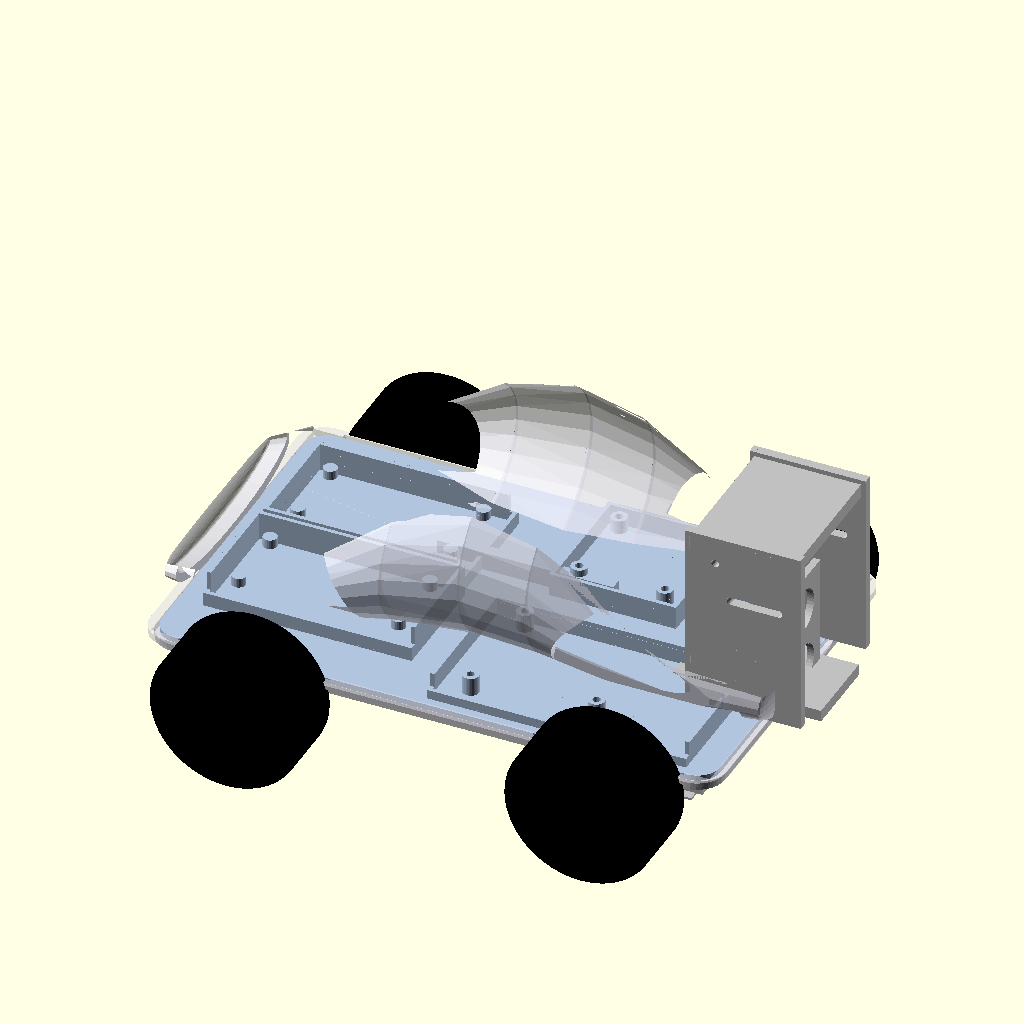
Cell 1: the model at its default parameters.
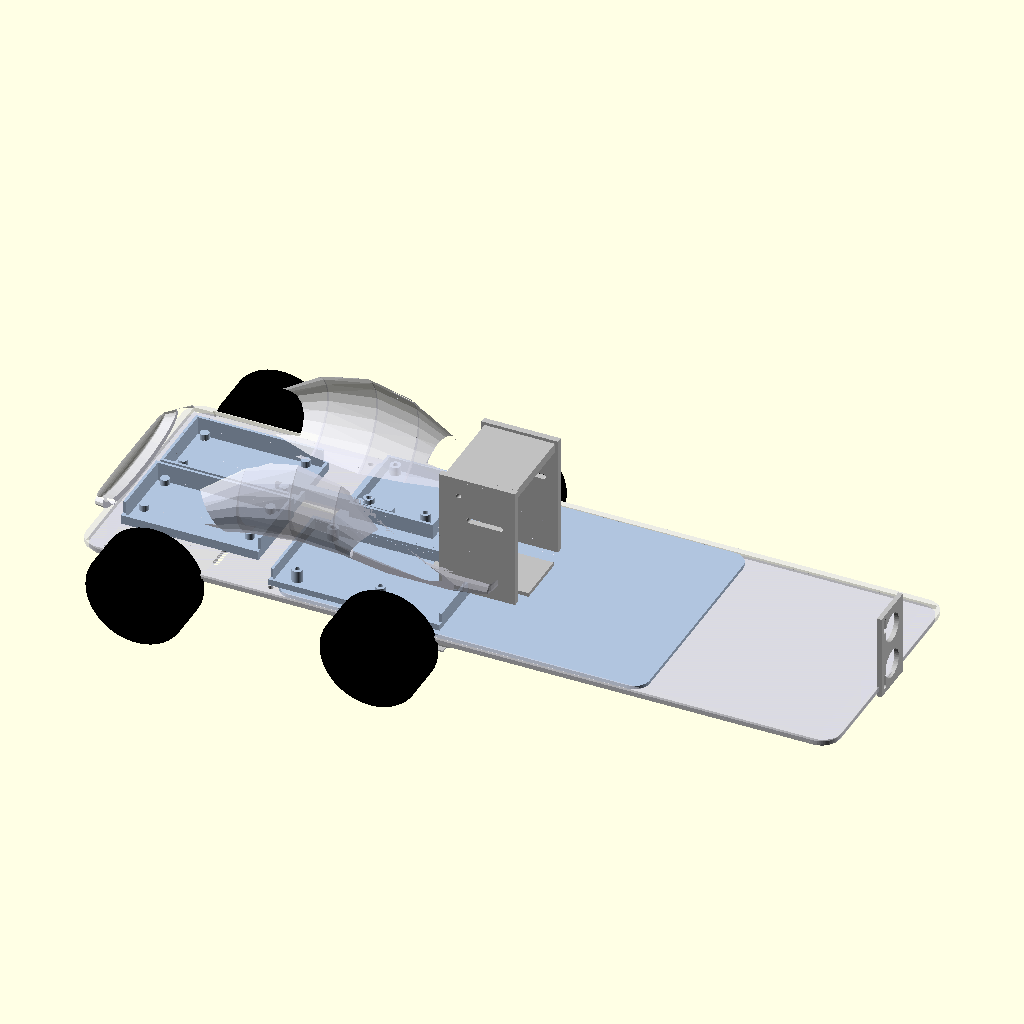
Cell 2: the same model with base_len = 490.
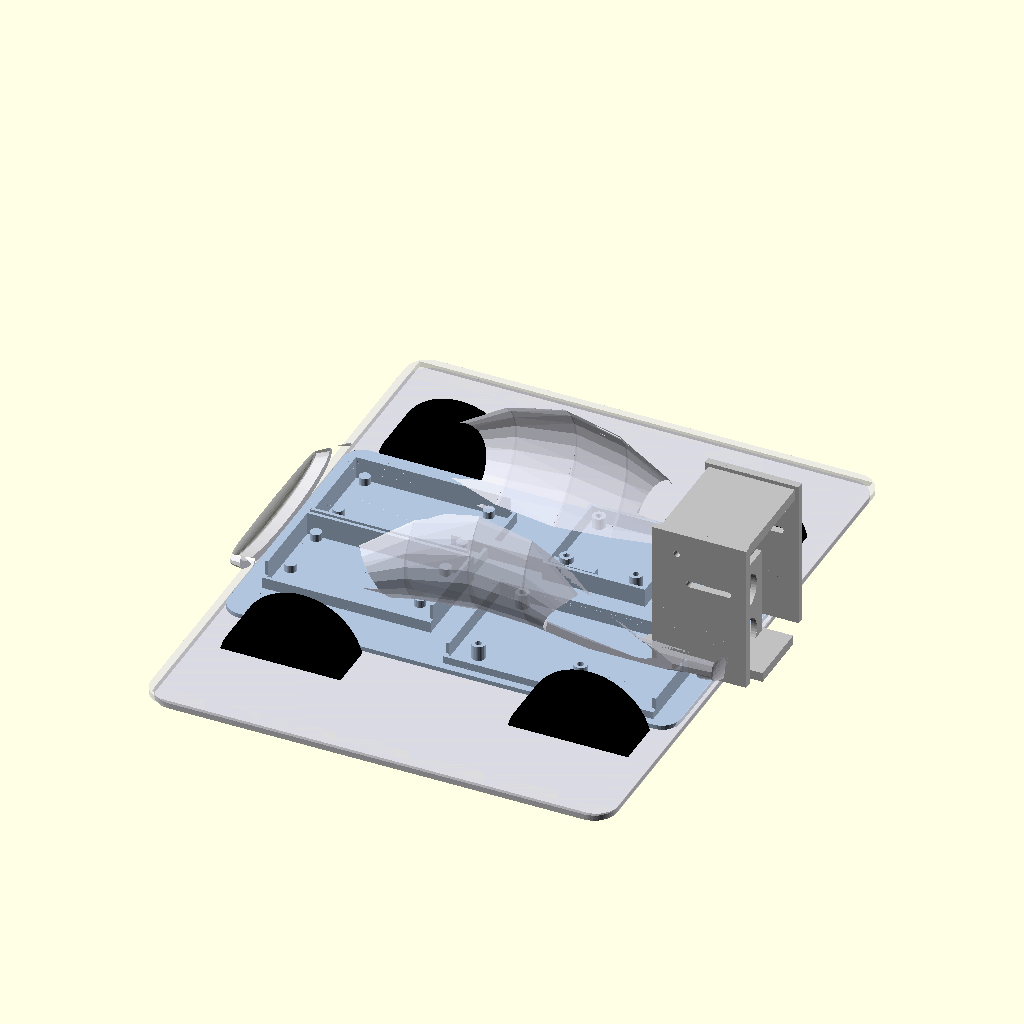
Cell 3 — base_w set to 310, the other parameters unchanged.
The same orthographic view direction (rotation 55°, 0°, 25°; colour scheme Cornfield) for every cell, with the view re-fitted per cell, so scale and position can differ between cells.
OpenSCAD source file docs/assembly/cad/chassi-bolha.scad:
/*
Projeto: Chassi + bolha para carro autônomo Arduino Mega 2WD
Versão: v2 - correção de alinhamento do tray + bolha estilo sedã premium (inspirada no Mercedes C300)
Revisão (integração ao repositório):
  - powerbank com dimensões reais 85x45x45 (era 92x52x46);
  - layout dos nichos refeito: baterias (powerbank+pack 2S) na traseira sobre
    o eixo de tração; Mega+L298N à frente. Elimina a colisão entre os nichos
    do L298N e do pack 2S existente na geração original;
  - rasgos da cinta do powerbank parametrizados pela posição do nicho.
Autor: gerado por ChatGPT; revisado na integração ao repositório.
Unidades: milímetros
Idioma: PT-BR

Instruções:
1. Abra este arquivo no OpenSCAD.
2. Altere a variável `part` para exportar uma peça por vez.
3. Pressione F6 para renderizar.
4. Exporte STL em File > Export > Export as STL.

Opções de `part`:
- "base"       : placa base estrutural
- "tray"       : berço/nichos dos eletrônicos (corrigido)
- "husky"      : torre/suporte HuskyLens
- "hc_sr04"    : suporte frontal HC-SR04
- "line_ir"    : suporte inferior do array IR de linha
- "bubble"     : bolha/carroceria superior estilo sedã premium
- "assembly"   : conjunto completo de referência
*/

part = "assembly";

// ==========================================================
// PARÂMETROS GERAIS DO VEÍCULO
// ==========================================================

base_len = 245;
base_w   = 155;
base_t   = 3;
corner_r = 12;

wheel_d = 66;
wheel_w = 25;
wheel_center_y = 90;

rear_axle_x  = 47;
front_axle_x = 200;

base_clearance = 38;               // distância do solo até a face inferior da base
base_top_z = base_t;               // em peças exportadas, base começa em z=0

// Folgas
fit_clear = 1.2;
wall_t = 2.4;

// ==========================================================
// PARÂMETROS DOS COMPONENTES / LAYOUT REVISADO
// Sistema de coordenadas das peças exportadas:
// x = 0 mm na traseira da placa
// x = base_len na frente da placa
// y = 0 mm no eixo central longitudinal
// z = 0 mm na face inferior da peça exportada
// ==========================================================

// Powerbank: traseira, sobre o eixo de tração. Dimensões reais 85x45x45 (medido).
// Recuado em Y (cy<0) para dividir a traseira com o pack 2S — as duas baterias
// pesadas ficam sobre as rodas motrizes (melhor tração/estabilidade).
pbank_cx = 58;
pbank_cy = -26;
pbank_l  = 85;
pbank_w  = 45;
pbank_h  = 45;

// Arduino Mega 2560: quadrante dianteiro esquerdo (acesso lateral ao USB).
mega_cx = 175;
mega_cy = -40;
mega_l  = 107;
mega_w  = 58;

// L298N: quadrante dianteiro direito (ventilação superior).
l298_cx = 160;
l298_cy = 40;
l298_l  = 50;
l298_w  = 50;
l298_h  = 27;

// Pack 2S 18650: traseira direita, ao lado do powerbank, sobre o eixo de tração.
// Reposicionado para eliminar a colisão com o nicho do L298N (que na v2 original
// avançava sobre a área do pack no canto dianteiro direito).
pack_cx = 58;
pack_cy = 26;
pack_l  = 82;
pack_w  = 46;
pack_h  = 24;

// Array IR de linha.
line_ir_x = 226;
line_ir_spacing = 44;

// Bolha.
bubble_wall = 2.0;
bubble_flange_t = 3.0;
bubble_mount_hole_d = 3.4;

// Alturas relativas ao SOLO em montagem final (referência documental)
hc_height_ground     = 62;
ir_obs_height_ground = 52;
husky_lens_ground    = 118;

// Alturas relativas ao topo da base para montagem geométrica
hc_z_local     = 24;
ir_obs_z_local = 14;
husky_z_local  = 80;

// Furos de fixação da bolha na placa.
body_mount_pts = [
    [18,  65],
    [18, -65],
    [120, 70],
    [120,-70],
    [228, 65],
    [228,-65]
];

// Furos aproximados do Arduino Mega, relativos ao canto inferior esquerdo do envelope do nicho.
mega_holes_local = [
    [14,  3],
    [15, 51],
    [66,  8],
    [91, 51]
];

// ==========================================================
// MÓDULOS AUXILIARES
// ==========================================================

module rounded_rect_2d(l, w, r) {
    hull() {
        translate([ l/2-r,  w/2-r]) circle(r=r, $fn=32);
        translate([-l/2+r,  w/2-r]) circle(r=r, $fn=32);
        translate([ l/2-r, -w/2+r]) circle(r=r, $fn=32);
        translate([-l/2+r, -w/2+r]) circle(r=r, $fn=32);
    }
}

module panel_xy(l, w, t, r=8) {
    linear_extrude(height=t)
        rounded_rect_2d(l, w, r);
}

module m3_hole(h=10) {
    cylinder(h=h, d=3.4, center=true, $fn=24);
}

module slot_2d(len, dia) {
    hull() {
        translate([-(len-dia)/2, 0]) circle(d=dia, $fn=24);
        translate([ (len-dia)/2, 0]) circle(d=dia, $fn=24);
    }
}

module slot_cut_z(len, dia, h=10) {
    linear_extrude(height=h, center=true)
        slot_2d(len, dia);
}

module simple_standoff(h=8, od=7, hole_d=3.4) {
    difference() {
        cylinder(h=h, d=od, $fn=32);
        translate([0,0,-1]) cylinder(h=h+2, d=hole_d, $fn=24);
    }
}

module tray_nest(outer_l, outer_w, inner_l, inner_w, wall=2.4, h=10, open_side="none") {
    // Caixa com fundo, pensada para imprimir deitada.
    difference() {
        union() {
            cube([outer_l, outer_w, h], center=true);
        }
        translate([0,0,wall])
            cube([inner_l, inner_w, h+1], center=true);

        // aberturas laterais opcionais
        if (open_side == "left") {
            translate([0, -outer_w/2 + wall/2, h/2]) cube([outer_l + 2, wall + 1.5, h + 2], center=true);
        }
        if (open_side == "right") {
            translate([0,  outer_w/2 - wall/2, h/2]) cube([outer_l + 2, wall + 1.5, h + 2], center=true);
        }
        if (open_side == "rear") {
            translate([-outer_l/2 + wall/2, 0, h/2]) cube([wall + 1.5, outer_w + 2, h + 2], center=true);
        }
        if (open_side == "front") {
            translate([ outer_l/2 - wall/2, 0, h/2]) cube([wall + 1.5, outer_w + 2, h + 2], center=true);
        }
    }
}

module ring_stops(l, w, stop_d=6, stop_h=4, inset=5) {
    for (sx = [-1,1])
        for (sy = [-1,1])
            translate([sx*(l/2-inset), sy*(w/2-inset), stop_h/2])
                cylinder(h=stop_h, d=stop_d, center=true, $fn=24);
}

// ==========================================================
// 1. PLACA BASE
// ==========================================================

module base_plate() {
    difference() {
        translate([base_len/2, 0, 0])
            panel_xy(base_len, base_w, base_t, corner_r);

        // Furos de fixação da bolha.
        for (p = body_mount_pts)
            translate([p[0], p[1], base_t/2])
                m3_hole(h=base_t+4);

        // Rasgos para cinta do powerbank (seguem a posição do nicho).
        for (xpos = [pbank_cx - 22, pbank_cx + 22]) {
            translate([xpos, pbank_cy + 28, base_t/2]) rotate([0,0,90]) slot_cut_z(18, 4.2, base_t+4);
            translate([xpos, pbank_cy - 28, base_t/2]) rotate([0,0,90]) slot_cut_z(18, 4.2, base_t+4);
        }

        // Rasgos para cinta do pack 2S.
        for (xpos = [pack_cx - 22, pack_cx + 22]) {
            translate([xpos, pack_cy + 28, base_t/2]) rotate([0,0,90]) slot_cut_z(16, 4.2, base_t+4);
            translate([xpos, pack_cy - 28, base_t/2]) rotate([0,0,90]) slot_cut_z(16, 4.2, base_t+4);
        }

        // Arduino Mega: rasgos M3 aproximados.
        for (p = mega_holes_local)
            let (hx = mega_cx - mega_l/2 + p[0], hy = mega_cy - mega_w/2 + p[1])
                translate([hx, hy, base_t/2]) slot_cut_z(8, 3.4, base_t+4);

        // L298N: furação 4 cantos, assumindo passo 37 mm.
        for (dx = [-18.5, 18.5])
            for (dy = [-18.5, 18.5])
                translate([l298_cx + dx, l298_cy + dy, base_t/2])
                    m3_hole(h=base_t+4);

        // Base da torre HuskyLens.
        for (dy = [-14, 14])
            translate([232, dy, base_t/2])
                rotate([0,0,90]) slot_cut_z(14, 3.4, base_t+4);

        // Suporte frontal HC-SR04.
        for (dy = [-20, 20])
            translate([238, dy, base_t/2])
                rotate([0,0,90]) slot_cut_z(12, 3.4, base_t+4);

        // Suporte do array de IR de linha.
        for (dy = [-55, 0, 55])
            translate([line_ir_x, dy, base_t/2])
                rotate([0,0,90]) slot_cut_z(16, 3.4, base_t+4);

        // Passagem de cabo de sinal.
        translate([178, -6, base_t/2]) slot_cut_z(72, 8, base_t+4);

        // Passagem de cabo de potência.
        translate([114, 18, base_t/2]) slot_cut_z(60, 8, base_t+4);
    }
}

// ==========================================================
// 2. BERÇO DOS ELETRÔNICOS (CORRIGIDO)
// Problema corrigido: o tray agora tem base com footprint compatível
// com a placa e todos os nichos ficaram inteiramente contidos na área.
// ==========================================================

module electronics_tray() {
    tray_plate_t = 2.4;
    tray_len = 241;     // quase toda a base, deixando apenas borda funcional
    tray_wid = 151;
    tray_corner = 10;

    // alturas das caixas
    h_low = 10;
    h_high = 14;

    union() {
        // base plena do tray, agora coincidente com a base e sem áreas vazadas
        translate([base_len/2, 0, 0])
            panel_xy(tray_len, tray_wid, tray_plate_t, tray_corner);

        // Nicho powerbank: centralizado, próximo ao eixo traseiro, lado esquerdo aberto.
        translate([pbank_cx, pbank_cy, tray_plate_t + h_high/2]) {
            tray_nest(pbank_l + 2*wall_t, pbank_w + 2*wall_t, pbank_l + fit_clear, pbank_w + fit_clear, wall_t, h_high, "left");
            ring_stops(pbank_l, pbank_w, stop_d=6, stop_h=4, inset=8);
        }

        // Nicho Mega: contido integralmente no tray.
        translate([mega_cx, mega_cy, tray_plate_t + h_low/2]) {
            tray_nest(mega_l + 2*wall_t, mega_w + 2*wall_t, mega_l + fit_clear, mega_w + fit_clear, wall_t, h_low, "left");
            for (p = mega_holes_local)
                let (hx = -mega_l/2 + p[0], hy = -mega_w/2 + p[1])
                    translate([hx, hy, 0]) simple_standoff(h=8, od=7, hole_d=3.4);
        }

        // Nicho L298N.
        translate([l298_cx, l298_cy, tray_plate_t + h_low/2]) {
            tray_nest(l298_l + 2*wall_t, l298_w + 2*wall_t, l298_l + fit_clear, l298_w + fit_clear, wall_t, h_low, "none");
            for (dx = [-18.5, 18.5])
                for (dy = [-18.5, 18.5])
                    translate([dx, dy, 0]) simple_standoff(h=6, od=7, hole_d=3.4);
        }

        // Nicho pack 2S: traseira direita, ao lado do powerbank (sem colisão com o L298N).
        translate([pack_cx, pack_cy, tray_plate_t + h_high/2]) {
            tray_nest(pack_l + 2*wall_t, pack_w + 2*wall_t, pack_l + fit_clear, pack_w + fit_clear, wall_t, h_high, "front");
            ring_stops(pack_l, pack_w, stop_d=6, stop_h=4, inset=8);
        }

        // Canaleta de sinal (lado esquerdo superior)
        translate([160, -8, tray_plate_t + 4]) cube([85, 5, 8], center=true);

        // Canaleta de potência (lado direito)
        translate([120, 20, tray_plate_t + 4]) cube([76, 5, 8], center=true);
    }
}

// ==========================================================
// 3. SUPORTE HUSKYLENS
// ==========================================================

module husky_mount() {
    base_l = 64;
    base_w2 = 35;
    base_h = 5;

    side_t = 4;
    side_h = 80;
    inner_w = 56;

    translate([232, 0, 0]) {
        union() {
            translate([0,0,base_h/2]) cube([base_l, base_w2, base_h], center=true);

            for (sy = [-1, 1]) {
                translate([5, sy*(inner_w/2 + side_t/2), base_h + side_h/2])
                    difference() {
                        cube([50, side_t, side_h], center=true);
                        translate([5,0,12]) rotate([90,0,0]) slot_cut_z(24, 3.4, side_t+2);
                        translate([-12,0,28]) rotate([90,0,0]) cylinder(h=side_t+2, d=3.4, center=true, $fn=24);
                    }
            }

            translate([5,0,base_h + side_h - 5]) cube([46, inner_w + 2*side_t, 6], center=true);
        }
    }
}

// ==========================================================
// 4. SUPORTE HC-SR04
// ==========================================================

module hc_sr04_mount() {
    plate_w = 56;
    plate_h = 30;
    plate_t = 3;

    translate([base_len + 2, 0, hc_z_local]) {
        rotate([0,90,0])
        difference() {
            cube([plate_w, plate_h, plate_t], center=true);
            for (dy = [-13, 13])
                translate([dy, 0, 0]) cylinder(h=plate_t+2, d=18.5, center=true, $fn=40);
            // Rasgos de fixação recuados da borda (evita face coincidente / não-manifold).
            for (dy = [-20, 20])
                translate([dy, -10, 0]) slot_cut_z(10, 3.4, plate_t+2);
        }
    }
}

// ==========================================================
// 5. SUPORTE ARRAY IR DE LINHA
// ==========================================================

module line_ir_mount() {
    bar_l = 130;
    bar_w2 = 18;
    bar_t = 3;

    translate([line_ir_x, 0, -12]) {
        difference() {
            cube([bar_w2, bar_l, bar_t], center=true);
            for (sy = [-line_ir_spacing, 0, line_ir_spacing])
                translate([0, sy, 0]) rotate([0,0,90]) slot_cut_z(22, 2.8, bar_t+2);
        }

        for (sy = [-line_ir_spacing, 0, line_ir_spacing])
            translate([0, sy, -2]) cube([12, 50, 1], center=true);
    }
}

// ==========================================================
// 6. BOLHA / CARROCERIA SUPERIOR
// Conceito: sedã premium com proporções inspiradas em um Mercedes C300
// capô longo, cabine recuada, teto arqueado e traseira curta.
// ==========================================================

// Seções [x, largura, altura, z_centro]
body_sections = [
    [ -4, 100, 22, 12],   // para-choque traseiro
    [ 18, 120, 34, 18],   // tampa traseira / cola da cabine
    [ 55, 132, 50, 27],   // traseira alta
    [ 95, 130, 78, 44],   // teto traseiro
    [128, 126, 88, 50],   // topo do teto
    [156, 122, 84, 46],   // teto dianteiro
    [184, 120, 60, 34],   // base do para-brisa / capô
    [212, 112, 42, 24],   // capô avançado
    [236, 100, 36, 20],   // face frontal
    [250,  92, 30, 18]    // ponta do bico frontal
];

module section_blob(sec, shrink=0) {
    x = sec[0];
    w = max(sec[1] - 2*shrink, 2);
    h = max(sec[2] - 2*shrink, 2);
    zc = sec[3] + shrink*0.25;
    translate([x, 0, zc])
        scale([3.0, w/2, h/2]) sphere(r=1, $fn=36);
}

module sedan_outer(shrink=0) {
    intersection() {
        union() {
            for (i = [0:len(body_sections)-2])
                hull() {
                    section_blob(body_sections[i], shrink);
                    section_blob(body_sections[i+1], shrink);
                }

            // volume adicional do capô para dar frente mais "automotiva"
            hull() {
                translate([210, 0, 22]) scale([18, 52, 12]) sphere(r=1, $fn=36);
                translate([242, 0, 19]) scale([10, 45, 10]) sphere(r=1, $fn=36);
            }
        }

        // recorte para garantir fundo plano em z>=0
        translate([base_len/2, 0, 65])
            cube([base_len + 40, base_w + 40, 140], center=true);
    }
}

module front_grille_cut() {
    // grade retangular arredondada e três lâminas horizontais internas (vazadas)
    translate([245, 0, 22]) rotate([0,90,0]) {
        // janela principal da grade
        linear_extrude(height=28, center=true)
            rounded_rect_2d(40, 68, 8);
    }
}

module windshield_opening() {
    // abertura ampla para a HuskyLens, integrada como para-brisa
    hull() {
        translate([198, 0, 62]) cube([18, 64, 34], center=true);
        translate([232, 0, 76]) cube([12, 56, 30], center=true);
    }
}

module side_window_opening(side=1) {
    // abertura lateral dos vidros (efeito estético e alívio visual)
    hull() {
        translate([86, side*44, 54]) cube([22, 8, 18], center=true);
        translate([132, side*45, 68]) cube([46, 8, 24], center=true);
        translate([170, side*43, 56]) cube([22, 8, 18], center=true);
    }
}

module wheel_arch_cut(xc) {
    // recorte lateral do paralama para aliviar roda e melhorar visual.
    for (side=[-1,1])
        translate([xc, side*64, 18])
            rotate([90,0,0]) cylinder(h=26, d=72, center=true, $fn=64);
}

module bubble_shell() {
    difference() {
        union() {
            // casca principal
            difference() {
                sedan_outer(0);
                translate([0,0,bubble_wall]) sedan_outer(bubble_wall);
            }

            // flange inferior alinhada à base
            translate([base_len/2, 0, 0])
                panel_xy(base_len + 4, base_w + 4, bubble_flange_t, 12);
        }

        // abertura inferior acima da flange
        translate([base_len/2, 0, 9])
            cube([base_len - 4, base_w - 4, 18], center=true);

        // furos de fixação alinhados à base
        for (p = body_mount_pts)
            translate([p[0], p[1], bubble_flange_t/2])
                cylinder(h=20, d=bubble_mount_hole_d, center=true, $fn=24);

        // Janela da HuskyLens integrada ao para-brisa
        windshield_opening();

        // Furos do HC-SR04: embutidos na grade frontal
        for (dy = [-13, 13])
            translate([248, dy, 24]) rotate([0,90,0]) cylinder(h=34, d=19, center=true, $fn=48);

        // Fresta do IR obstáculo na tomada de ar inferior
        translate([247, 0, 12]) cube([30, 38, 9], center=true);

        // grade frontal central
        front_grille_cut();

        // rasgos horizontais da grade
        for (zv = [14, 22, 30])
            translate([246, 0, zv]) cube([26, 54, 4], center=true);

        // ventilação sobre o L298N
        for (i = [-3,-2,-1,0,1,2,3])
            translate([l298_cx, l298_cy + i*6, 74]) cube([34, 3.5, 22], center=true);

        // acesso lateral USB/barrel do Arduino Mega
        translate([mega_cx + 8, -81, 28]) cube([66, 20, 24], center=true);

        // acesso lateral powerbank
        translate([pbank_cx, -82, 24]) cube([78, 22, 26], center=true);

        // acesso chave geral
        translate([82, 82, 24]) cube([22, 20, 14], center=true);

        // vidros laterais
        side_window_opening(1);
        side_window_opening(-1);

        // recorte do vidro traseiro
        hull() {
            translate([88, 0, 58]) cube([30, 62, 22], center=true);
            translate([64, 0, 44]) cube([18, 54, 14], center=true);
        }

        // alívio das rodas / paralamas
        wheel_arch_cut(rear_axle_x);
        wheel_arch_cut(front_axle_x);
    }
}

// ==========================================================
// REFERÊNCIAS VISUAIS DO CONJUNTO
// ==========================================================

module wheel_ref(x, y) {
    translate([x, y, wheel_d/2 - base_clearance])
        rotate([90,0,0]) cylinder(h=wheel_w, d=wheel_d, center=true, $fn=64);
}

module reference_components() {
    color("lightgray") translate([pbank_cx, pbank_cy, base_t + pbank_h/2]) cube([pbank_l, pbank_w, pbank_h], center=true);
    color("royalblue") translate([mega_cx, mega_cy, base_t + 10]) cube([101.5, 53.3, 4], center=true);
    color("firebrick") translate([l298_cx, l298_cy, base_t + 16]) cube([43, 43, 27], center=true);
    color("gold") translate([pack_cx, pack_cy, base_t + pack_h/2]) cube([78, 42, pack_h], center=true);
}

module assembly() {
    // base
    color("gainsboro") base_plate();

    // tray posicionado sobre a base
    color("lightsteelblue") translate([0,0,base_t]) electronics_tray();

    // suportes
    color("silver") translate([0,0,base_t]) husky_mount();
    color("silver") translate([0,0,base_t]) hc_sr04_mount();
    color("silver") translate([0,0,base_t]) line_ir_mount();

    // bolha sobre a base
    color([0.85,0.85,0.90,0.5]) translate([0,0,base_t]) bubble_shell();

    // rodas de referência
    color("black") {
        wheel_ref(rear_axle_x,  wheel_center_y);
        wheel_ref(rear_axle_x, -wheel_center_y);
        wheel_ref(front_axle_x,  wheel_center_y);
        wheel_ref(front_axle_x, -wheel_center_y);
    }

    // componentes internos para conferência visual
    // reference_components();
}

// ==========================================================
// SELETOR DE EXPORTAÇÃO
// ==========================================================

if (part == "base")      base_plate();
if (part == "tray")      electronics_tray();
if (part == "husky")     husky_mount();
if (part == "hc_sr04")   hc_sr04_mount();
if (part == "line_ir")   line_ir_mount();
if (part == "bubble")    bubble_shell();
if (part == "assembly")  assembly();
Parameter table extracted from the source (name, type, default, range or options):
part: string, default "assembly"
base_len: number, default 245
base_w: number, default 155
base_t: number, default 3
corner_r: number, default 12
wheel_d: number, default 66
wheel_w: number, default 25
wheel_center_y: number, default 90
rear_axle_x: number, default 47
front_axle_x: number, default 200
base_clearance: number, default 38
fit_clear: number, default 1.2
wall_t: number, default 2.4
pbank_cx: number, default 58
pbank_cy: number, default -26
pbank_l: number, default 85
pbank_w: number, default 45
pbank_h: number, default 45
mega_cx: number, default 175
mega_cy: number, default -40
mega_l: number, default 107
mega_w: number, default 58
l298_cx: number, default 160
l298_cy: number, default 40
l298_l: number, default 50
l298_w: number, default 50
l298_h: number, default 27
pack_cx: number, default 58
pack_cy: number, default 26
pack_l: number, default 82
pack_w: number, default 46
pack_h: number, default 24
line_ir_x: number, default 226
line_ir_spacing: number, default 44
bubble_wall: number, default 2
bubble_flange_t: number, default 3
bubble_mount_hole_d: number, default 3.4
hc_height_ground: number, default 62
ir_obs_height_ground: number, default 52
husky_lens_ground: number, default 118
hc_z_local: number, default 24
ir_obs_z_local: number, default 14
husky_z_local: number, default 80
